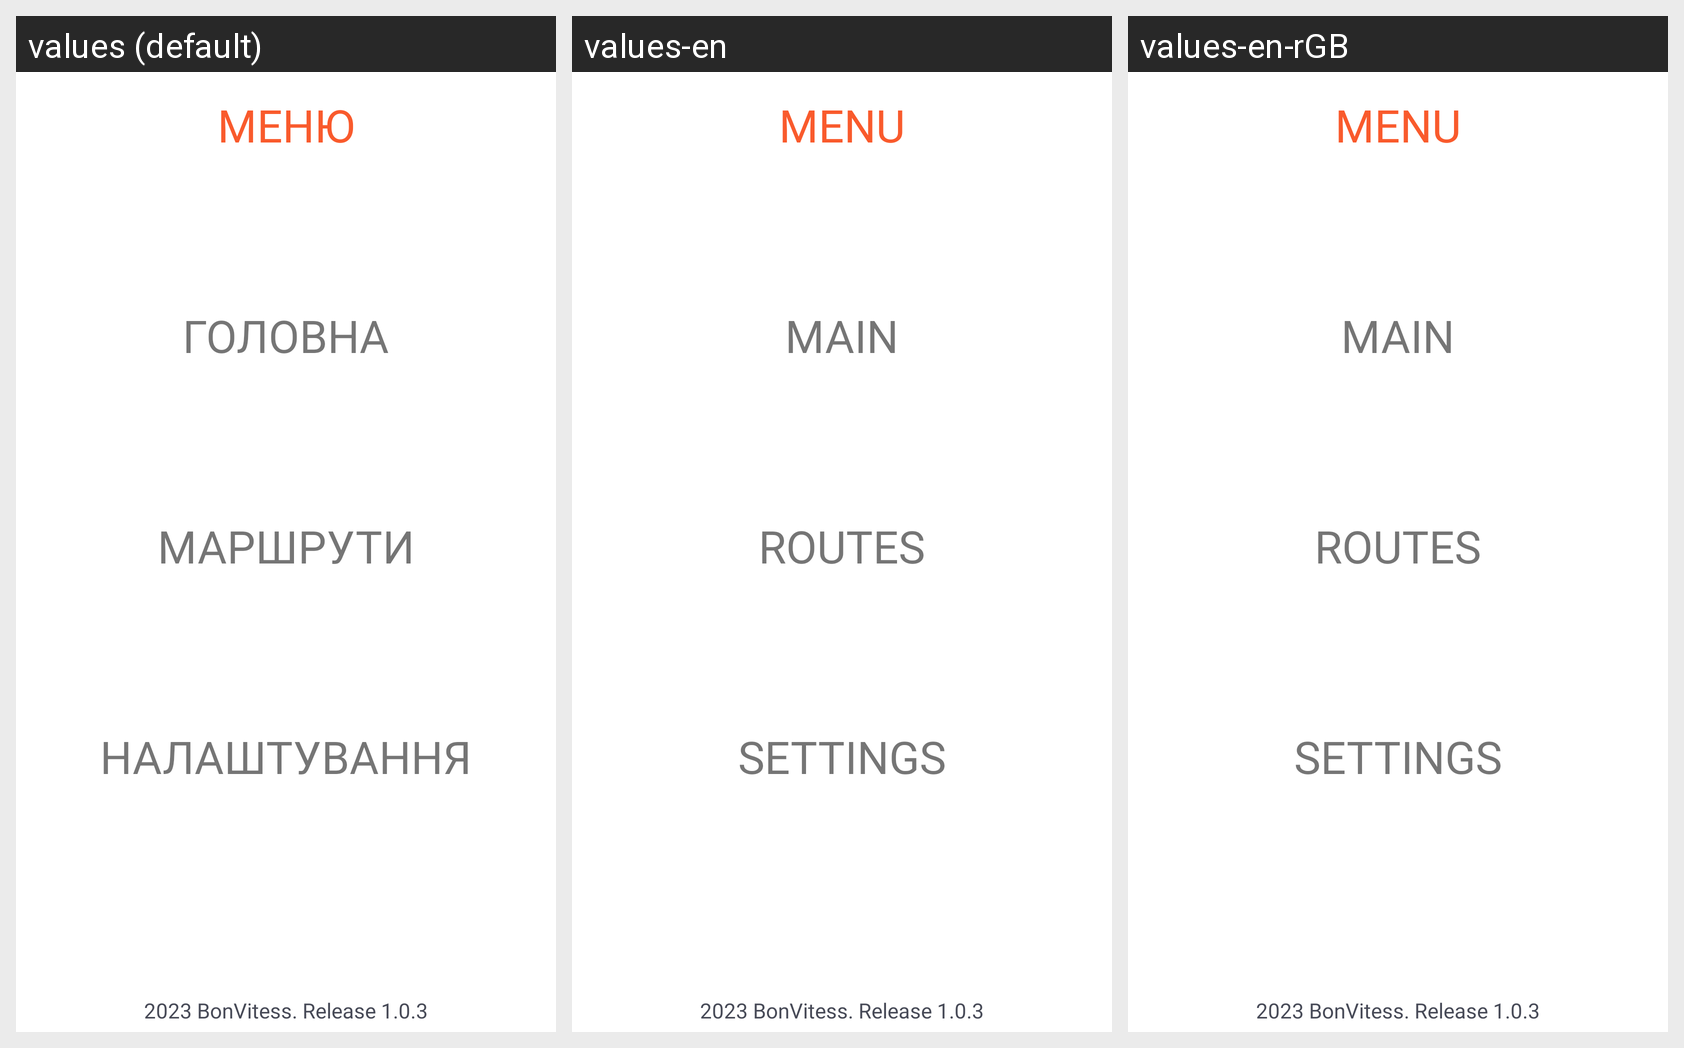

This grid shows one Android layout under several languages. Give, for every string resource on the screen, its name, the default text and each shown locale's text.
Android screen res/layout/activity_menu.xml rendered under 3 locales, left to right: values (default), values-en, values-en-rGB. Device: Nexus 5 (rendered at 1080×1920; each locale shown at half size, 540×960, under a caption strip naming it); theme Theme.BonVitess.
Strings drawn on this screen, with the default value and each locale's value (text and hints the layout hard-codes, and strings that could not be matched under every locale, appear in the picture but are not listed):

menu_text
  values: Меню
  values-en: Menu
  values-en-rGB: Menu  [from values-en]

main_textbutton
  values: Головна
  values-en: Main
  values-en-rGB: Main  [from values-en]

route_textbutton
  values: Маршрути
  values-en: Routes
  values-en-rGB: Routes  [from values-en]

settings_textbutton
  values: Налаштування
  values-en: Settings
  values-en-rGB: Settings  [from values-en]

app_version
  values: 2023 BonVitess. Release 1.0.3
  values-en: 2023 BonVitess. Release 1.0.3  [not translated; the default value is used]
  values-en-rGB: 2023 BonVitess. Release 1.0.3  [not translated; the default value is used]
